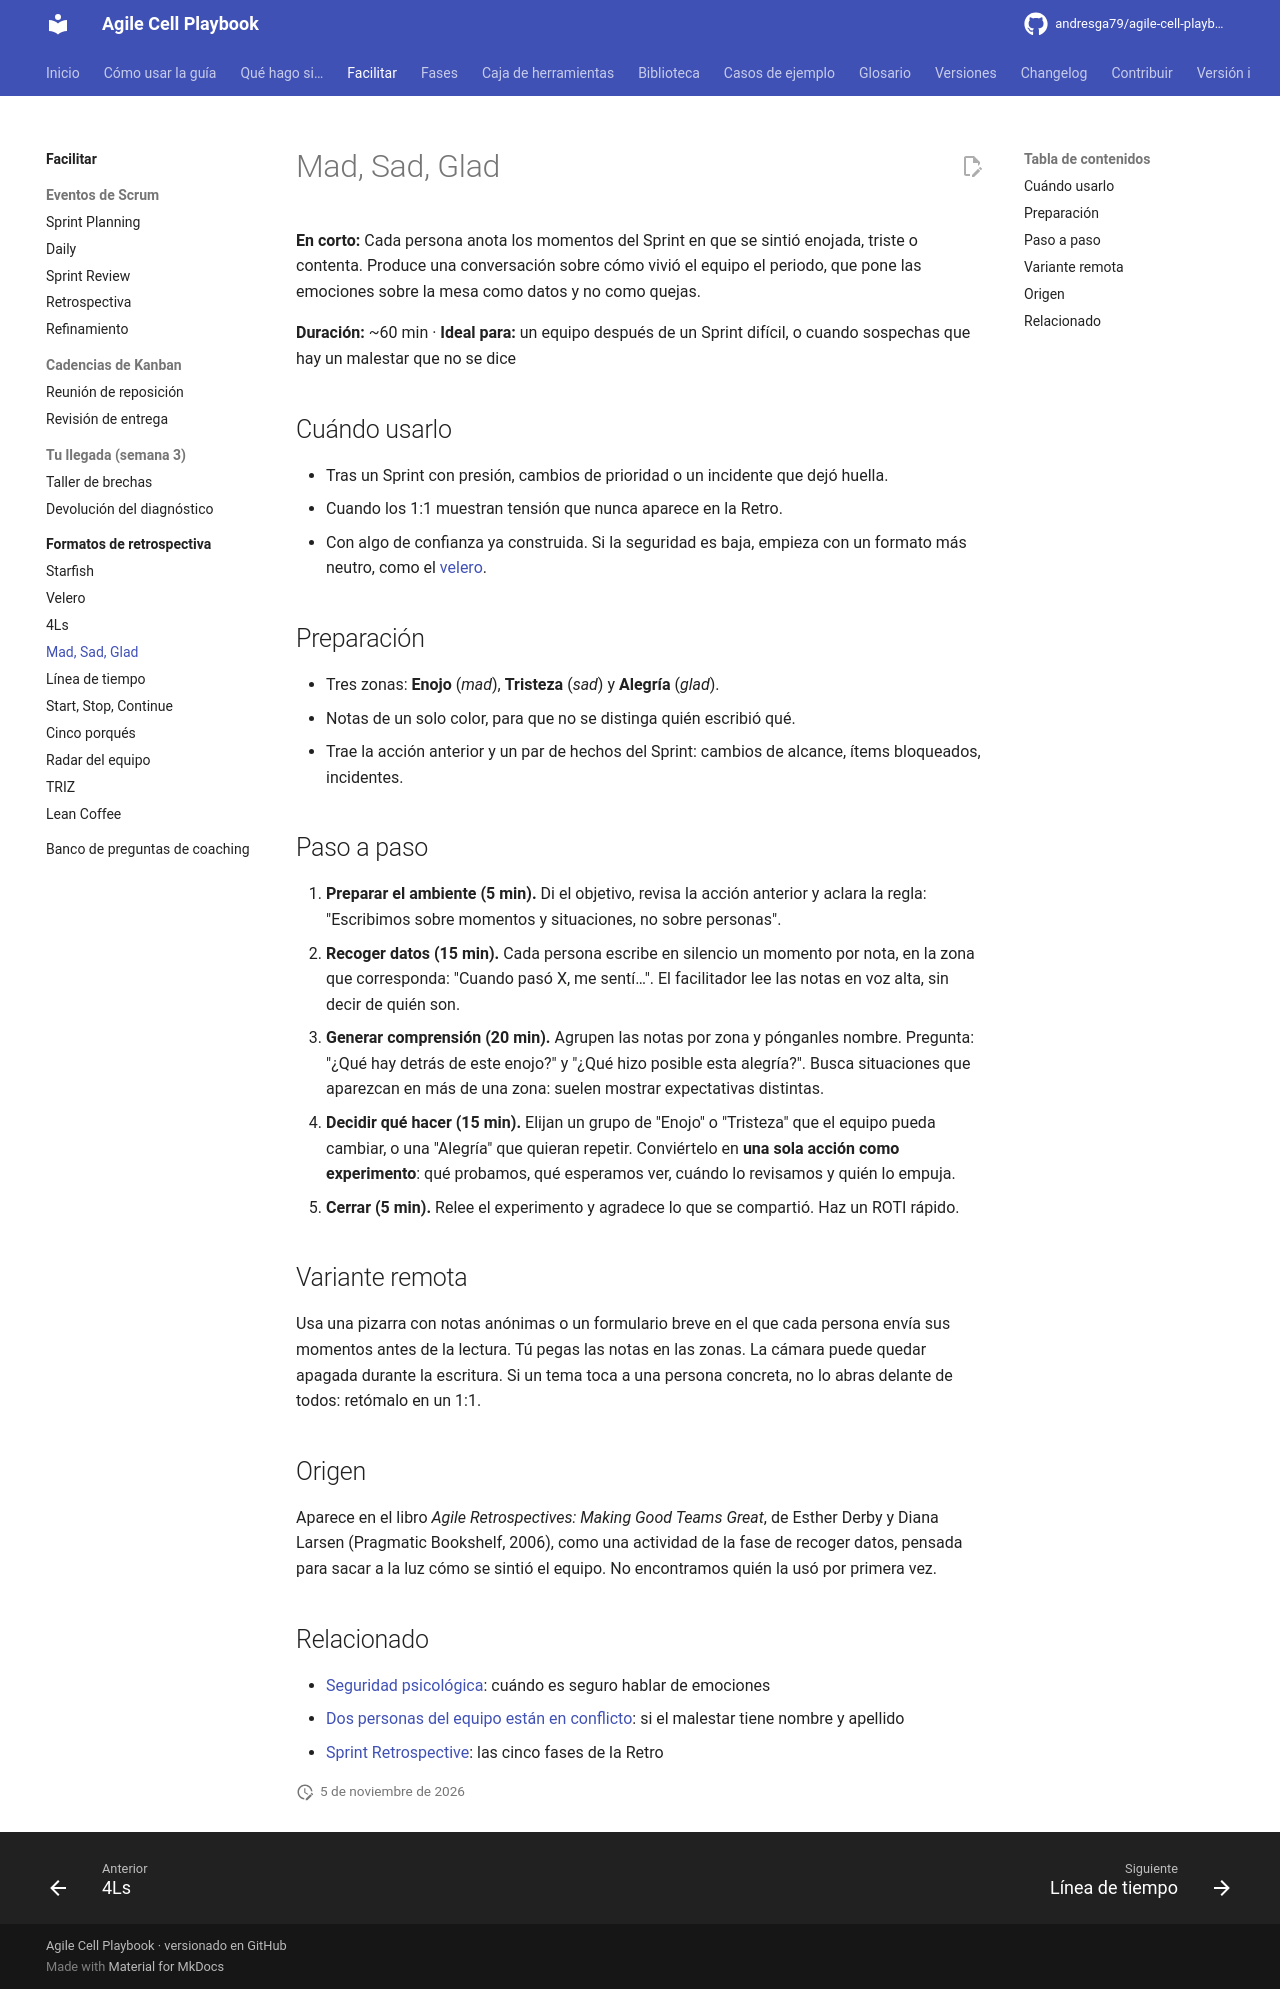

repository: andresga79/agile-cell-playbook · page: facilitar/retros/mad-sad-glad/index.html · generator: mkdocs

# Mad, Sad, Glad

**En corto:** Cada persona anota los momentos del Sprint en que se sintió enojada, triste o contenta. Produce una conversación sobre cómo vivió el equipo el periodo, que pone las emociones sobre la mesa como datos y no como quejas.

**Duración:** ~60 min · **Ideal para:** un equipo después de un Sprint difícil, o cuando sospechas que hay un malestar que no se dice

## Cuándo usarlo

- Tras un Sprint con presión, cambios de prioridad o un incidente que dejó huella.
- Cuando los 1:1 muestran tensión que nunca aparece en la Retro.
- Con algo de confianza ya construida. Si la seguridad es baja, empieza con un formato más neutro, como el [velero](velero.md).

## Preparación

- Tres zonas: **Enojo** (*mad*), **Tristeza** (*sad*) y **Alegría** (*glad*).
- Notas de un solo color, para que no se distinga quién escribió qué.
- Trae la acción anterior y un par de hechos del Sprint: cambios de alcance, ítems bloqueados, incidentes.

## Paso a paso

1. **Preparar el ambiente (5 min).** Di el objetivo, revisa la acción anterior y aclara la regla: "Escribimos sobre momentos y situaciones, no sobre personas".
2. **Recoger datos (15 min).** Cada persona escribe en silencio un momento por nota, en la zona que corresponda: "Cuando pasó X, me sentí…". El facilitador lee las notas en voz alta, sin decir de quién son.
3. **Generar comprensión (20 min).** Agrupen las notas por zona y pónganles nombre. Pregunta: "¿Qué hay detrás de este enojo?" y "¿Qué hizo posible esta alegría?". Busca situaciones que aparezcan en más de una zona: suelen mostrar expectativas distintas.
4. **Decidir qué hacer (15 min).** Elijan un grupo de "Enojo" o "Tristeza" que el equipo pueda cambiar, o una "Alegría" que quieran repetir. Conviértelo en **una sola acción como experimento**: qué probamos, qué esperamos ver, cuándo lo revisamos y quién lo empuja.
5. **Cerrar (5 min).** Relee el experimento y agradece lo que se compartió. Haz un ROTI rápido.

## Variante remota

Usa una pizarra con notas anónimas o un formulario breve en el que cada persona envía sus momentos antes de la lectura. Tú pegas las notas en las zonas. La cámara puede quedar apagada durante la escritura. Si un tema toca a una persona concreta, no lo abras delante de todos: retómalo en un 1:1.

## Origen

Aparece en el libro *Agile Retrospectives: Making Good Teams Great*, de Esther Derby y Diana Larsen (Pragmatic Bookshelf, 2006), como una actividad de la fase de recoger datos, pensada para sacar a la luz cómo se sintió el equipo. No encontramos quién la usó por primera vez.

## Relacionado

- [Seguridad psicológica](../../biblioteca/personas/seguridad-psicologica.md): cuándo es seguro hablar de emociones
- [Dos personas del equipo están en conflicto](../../situaciones/conflicto-entre-personas.md): si el malestar tiene nombre y apellido
- [Sprint Retrospective](../../biblioteca/scrum/retrospectiva.md): las cinco fases de la Retro
